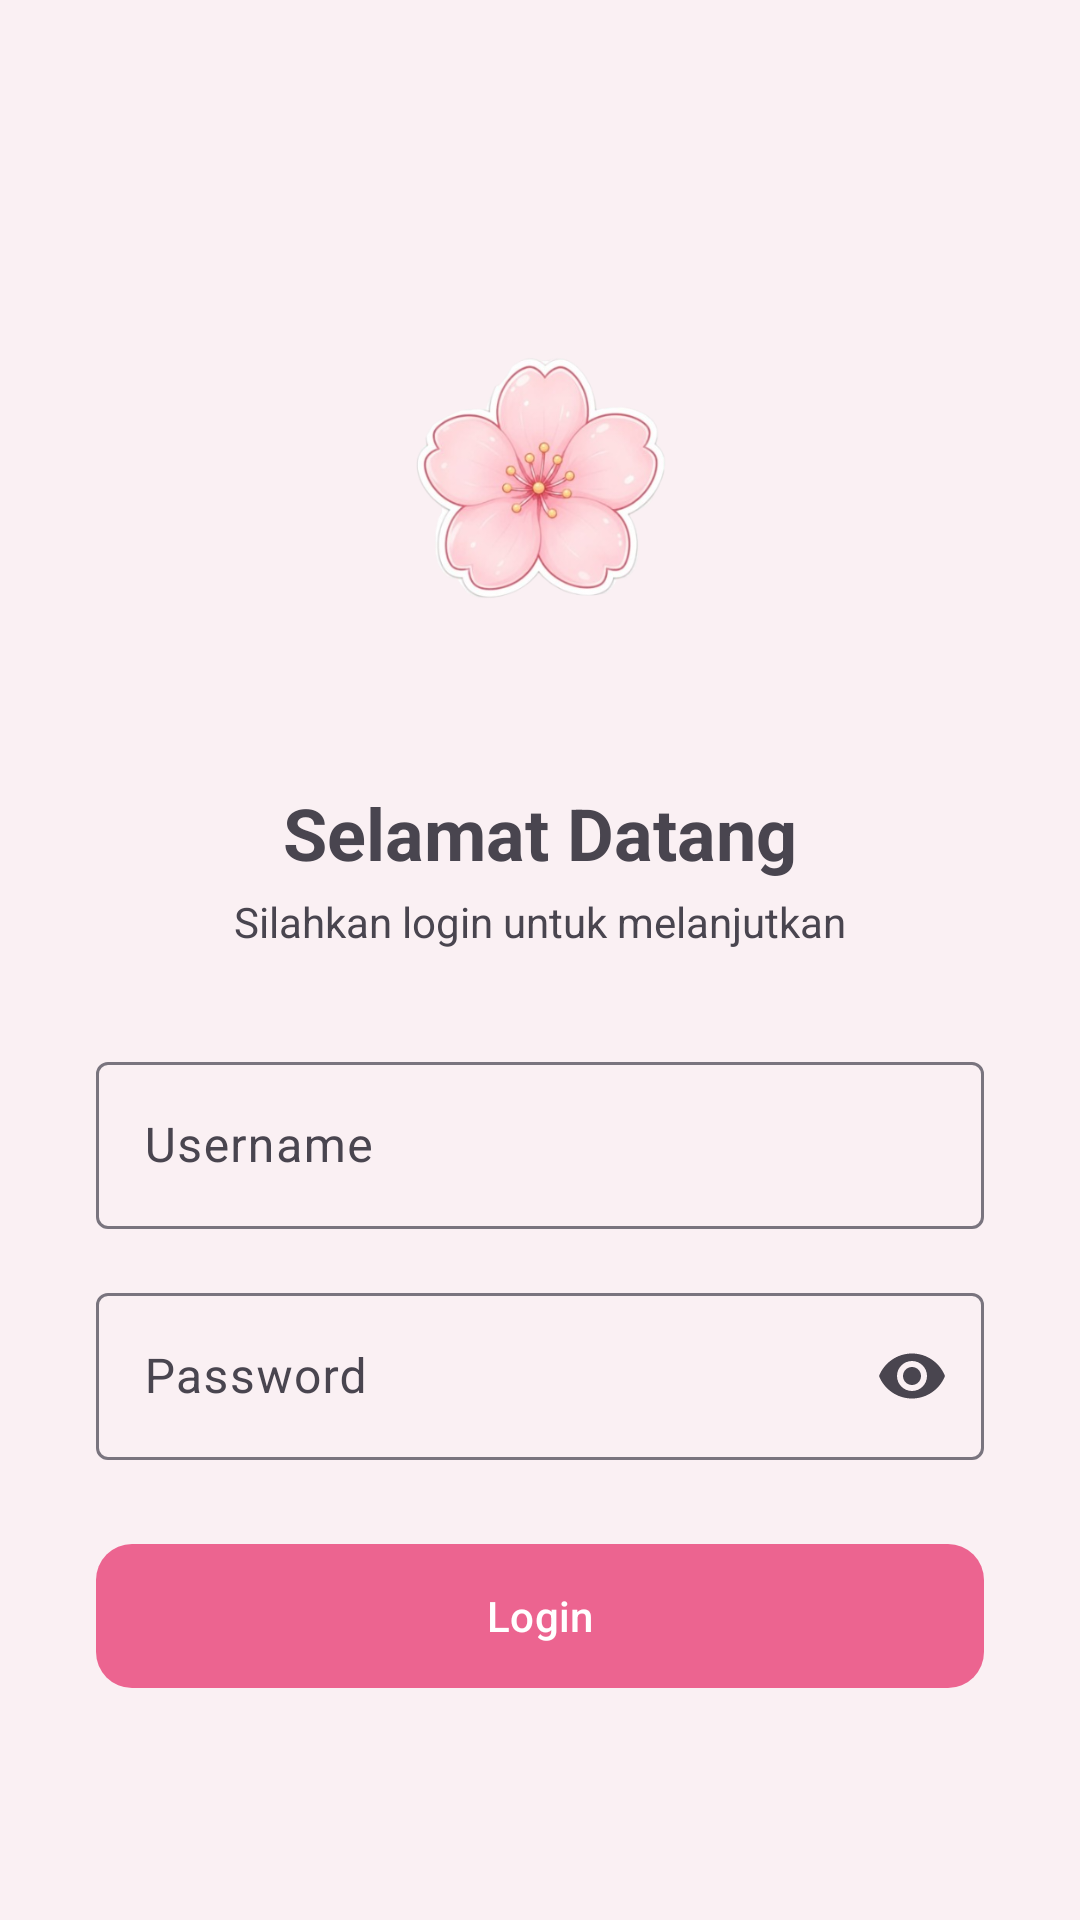

Here is an Android app screen rendered from its layout file. Give the layout XML and the strings, colors and styles it references.
<!-- AndroidManifest.xml: application theme Theme.Venuszhierly -->
<!-- res/layout/activity_auth.xml -->
<?xml version="1.0" encoding="utf-8"?>
<ScrollView xmlns:android="http://schemas.android.com/apk/res/android"
    xmlns:app="http://schemas.android.com/apk/res-auto"
    android:layout_width="match_parent"
    android:layout_height="match_parent"
    android:fillViewport="true"
    android:background="@color/pink_bg">

    <LinearLayout
        android:layout_width="match_parent"
        android:layout_height="wrap_content"
        android:gravity="center"
        android:orientation="vertical"
        android:padding="32dp">

        <ImageView
            android:id="@+id/bunga"
            android:layout_width="157dp"
            android:layout_height="172dp"
            android:layout_marginBottom="16dp"
            android:contentDescription="Logo"
            android:src="@drawable/bunga" />

        <TextView
            android:layout_width="wrap_content"
            android:layout_height="wrap_content"
            android:text="Selamat Datang"
            android:textSize="24sp"
            android:textStyle="bold" />

        <TextView
            android:layout_width="wrap_content"
            android:layout_height="wrap_content"
            android:layout_marginTop="4dp"
            android:layout_marginBottom="32dp"
            android:text="Silahkan login untuk melanjutkan"
            android:textSize="14sp" />

        <com.google.android.material.textfield.TextInputLayout
            style="@style/Widget.Material3.TextInputLayout.OutlinedBox"
            android:layout_width="match_parent"
            android:layout_height="wrap_content"
            android:hint="Username">

            <com.google.android.material.textfield.TextInputEditText
                android:id="@+id/etUsername"
                android:layout_width="match_parent"
                android:layout_height="wrap_content"
                android:inputType="text"
                android:maxLines="1" />
        </com.google.android.material.textfield.TextInputLayout>

        <com.google.android.material.textfield.TextInputLayout
            style="@style/Widget.Material3.TextInputLayout.OutlinedBox"
            android:layout_width="match_parent"
            android:layout_height="wrap_content"
            android:layout_marginTop="16dp"
            android:hint="Password"
            app:endIconMode="password_toggle">

            <com.google.android.material.textfield.TextInputEditText
                android:id="@+id/etPassword"
                android:layout_width="match_parent"
                android:layout_height="wrap_content"
                android:inputType="textPassword"
                android:maxLines="1" />
        </com.google.android.material.textfield.TextInputLayout>

        <com.google.android.material.button.MaterialButton
            android:id="@+id/btnLogin"
            android:layout_width="match_parent"
            android:layout_height="56dp"
            android:layout_marginTop="24dp"
            android:text="Login"
            app:cornerRadius="12dp" />
    </LinearLayout>
</ScrollView>
<!-- resources referenced by this layout -->
<resources>
  <color name="pink_bg">#FAF0F3</color>
  <!-- drawable bunga: png bitmap (drawable, 123588 bytes) -->
  <style name="Theme.Venuszhierly" parent="Base.Theme.Venuszhierly" />
  <style name="Base.Theme.Venuszhierly" parent="Theme.Material3.DayNight.NoActionBar">
          <item name="colorPrimary">@color/pink_primary</item>
          <item name="colorOnPrimary">@color/white</item>
          <item name="colorPrimaryContainer">@color/pink_container</item>
      </style>
  <color name="pink_primary">#EC6490</color>
  <color name="white">#FFFFFFFF</color>
  <color name="pink_container">#FCE3EC</color>
</resources>
